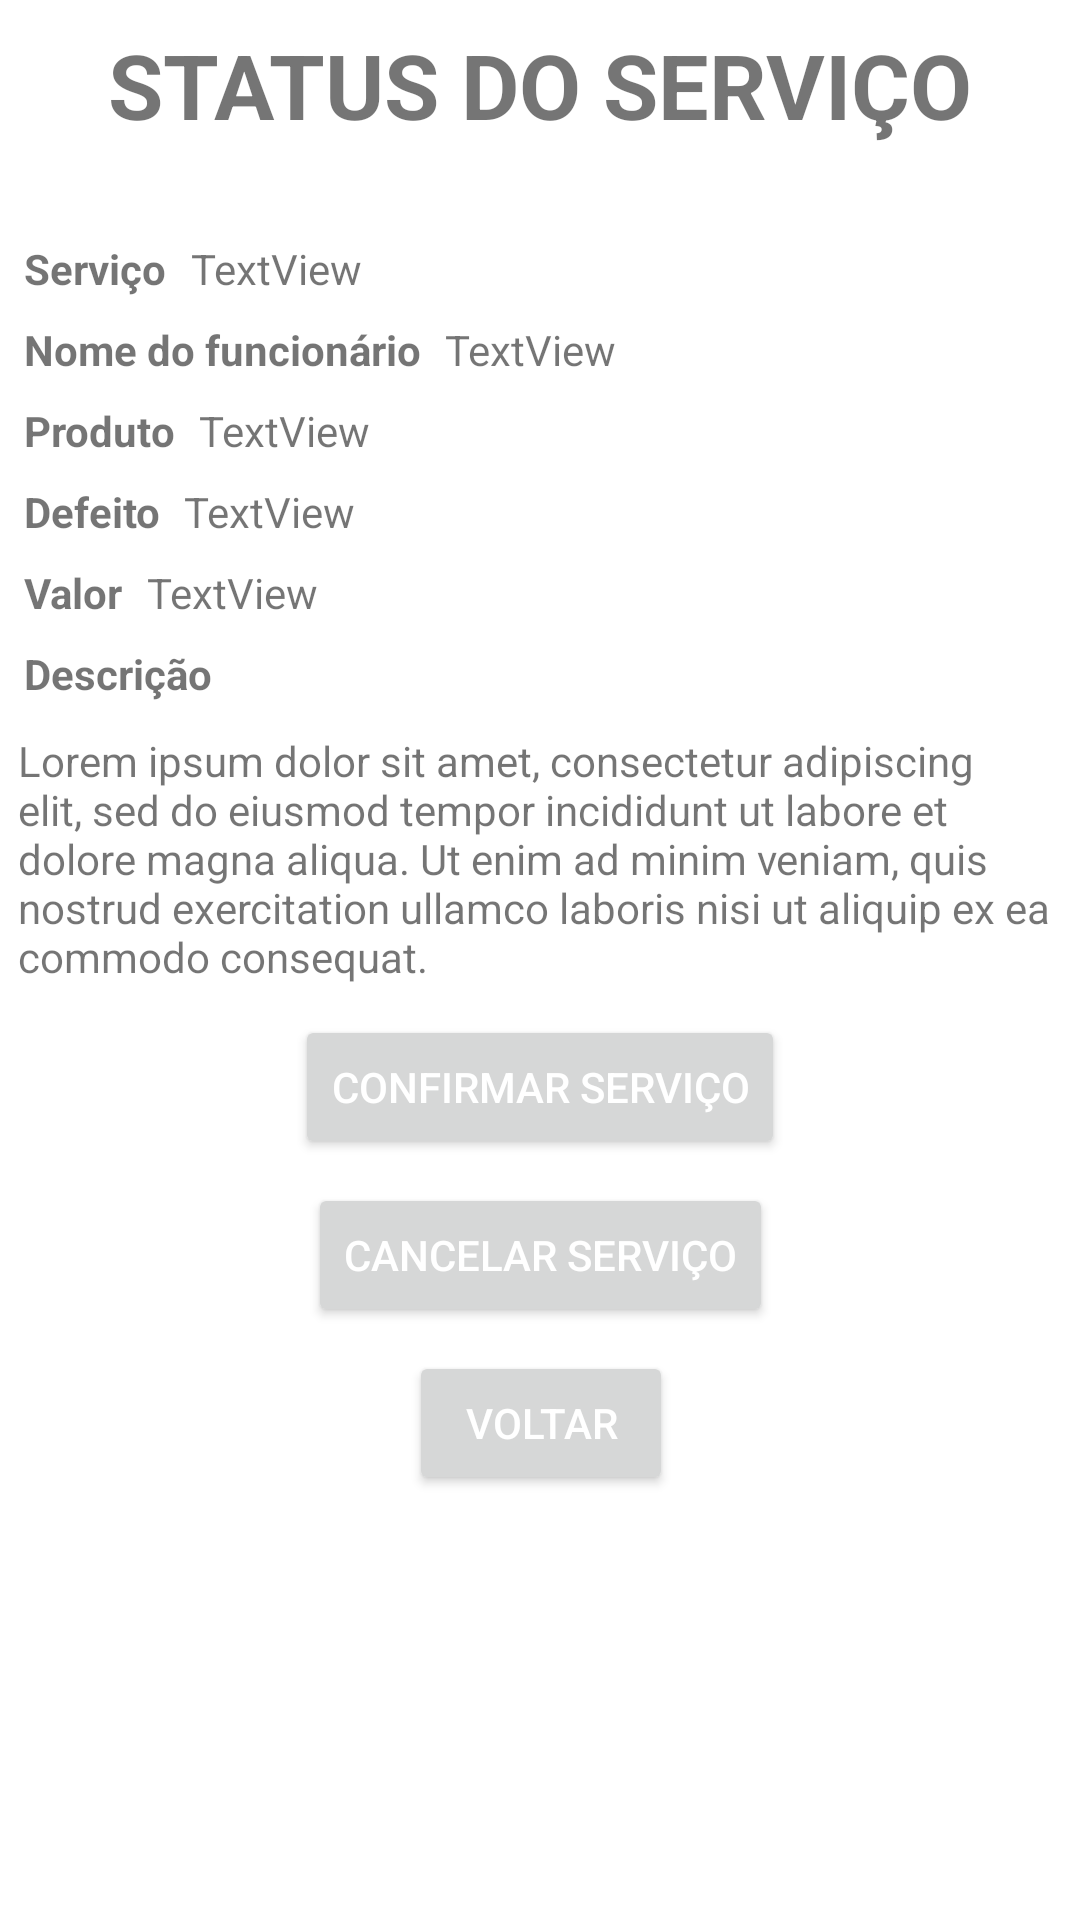

The Android layout XML behind this screen, and the referenced resources:
<!-- AndroidManifest.xml: application theme AppTheme -->
<!-- res/layout/activity_servico_status.xml -->
<?xml version="1.0" encoding="utf-8"?>
<ScrollView xmlns:android="http://schemas.android.com/apk/res/android"
    xmlns:app="http://schemas.android.com/apk/res-auto"
    xmlns:tools="http://schemas.android.com/tools"
    android:layout_width="match_parent"
    android:layout_height="match_parent"
    tools:context=".cliente_activities.ServicoStatusActivity">

    <android.support.constraint.ConstraintLayout
        android:layout_width="match_parent"
        android:layout_height="match_parent">

        <TextView
            android:id="@+id/textView14"
            android:layout_width="wrap_content"
            android:layout_height="40dp"
            android:layout_marginEnd="8dp"
            android:layout_marginLeft="8dp"
            android:layout_marginRight="8dp"
            android:layout_marginStart="8dp"
            android:layout_marginTop="8dp"
            android:text="STATUS DO SERVIÇO"
            android:textSize="30sp"
            android:textStyle="bold"
            app:layout_constraintEnd_toEndOf="parent"
            app:layout_constraintStart_toStartOf="parent"
            app:layout_constraintTop_toTopOf="parent" />

        <TextView
            android:id="@+id/textView16"
            android:layout_width="wrap_content"
            android:layout_height="wrap_content"
            android:layout_marginLeft="8dp"
            android:layout_marginStart="8dp"
            android:layout_marginTop="32dp"
            android:text="Serviço"
            android:textStyle="bold"
            app:layout_constraintStart_toStartOf="parent"
            app:layout_constraintTop_toBottomOf="@+id/textView14" />

        <TextView
            android:id="@+id/textView17"
            android:layout_width="wrap_content"
            android:layout_height="wrap_content"
            android:layout_marginTop="8dp"
            android:text="Nome do funcionário"
            android:textStyle="bold"
            app:layout_constraintStart_toStartOf="@+id/textView16"
            app:layout_constraintTop_toBottomOf="@+id/textView16" />

        <TextView
            android:id="@+id/textView18"
            android:layout_width="wrap_content"
            android:layout_height="wrap_content"
            android:layout_marginTop="8dp"
            android:text="Produto"
            android:textStyle="bold"
            app:layout_constraintStart_toStartOf="@+id/textView17"
            app:layout_constraintTop_toBottomOf="@+id/textView17" />

        <TextView
            android:id="@+id/textView19"
            android:layout_width="wrap_content"
            android:layout_height="wrap_content"
            android:layout_marginTop="8dp"
            android:text="Defeito"
            android:textStyle="bold"
            app:layout_constraintStart_toStartOf="@+id/textView18"
            app:layout_constraintTop_toBottomOf="@+id/textView18" />

        <TextView
            android:id="@+id/textView20"
            android:layout_width="wrap_content"
            android:layout_height="wrap_content"
            android:layout_marginTop="8dp"
            android:text="Valor"
            android:textStyle="bold"
            app:layout_constraintStart_toStartOf="@+id/textView19"
            app:layout_constraintTop_toBottomOf="@+id/textView19" />

        <TextView
            android:id="@+id/textView21"
            android:layout_width="wrap_content"
            android:layout_height="wrap_content"
            android:layout_marginTop="8dp"
            android:text="Descrição"
            android:textStyle="bold"
            app:layout_constraintStart_toStartOf="@+id/textView20"
            app:layout_constraintTop_toBottomOf="@+id/textView20" />

        <TextView
            android:id="@+id/textView22"
            android:layout_width="wrap_content"
            android:layout_height="wrap_content"
            android:layout_marginTop="8dp"
            android:padding="2dp"
            android:text="Lorem ipsum dolor sit amet, consectetur adipiscing elit, sed do eiusmod tempor incididunt ut labore et dolore magna aliqua. Ut enim ad minim veniam, quis nostrud exercitation ullamco laboris nisi ut aliquip ex ea commodo consequat. "
            app:layout_constraintEnd_toEndOf="parent"
            app:layout_constraintStart_toStartOf="@+id/textView21"
            app:layout_constraintTop_toBottomOf="@+id/textView21" />

        <Button
            android:id="@+id/CONFIRMA_STATUS_SERVICO"
            android:layout_width="wrap_content"
            android:layout_height="wrap_content"
            android:layout_marginEnd="148dp"
            android:layout_marginLeft="148dp"
            android:layout_marginRight="148dp"
            android:layout_marginStart="148dp"
            android:layout_marginTop="8dp"
            android:text="Confirmar serviço"
            app:layout_constraintEnd_toEndOf="parent"
            app:layout_constraintStart_toStartOf="parent"
            app:layout_constraintTop_toBottomOf="@+id/textView22" />

        <Button
            android:id="@+id/CANCELAR_STATUS_SERVICO"
            android:layout_width="wrap_content"
            android:layout_height="wrap_content"
            android:layout_marginEnd="8dp"
            android:layout_marginLeft="8dp"
            android:layout_marginRight="8dp"
            android:layout_marginStart="8dp"
            android:layout_marginTop="8dp"
            android:text="Cancelar serviço"
            app:layout_constraintEnd_toEndOf="@+id/CONFIRMA_STATUS_SERVICO"
            app:layout_constraintStart_toStartOf="@+id/CONFIRMA_STATUS_SERVICO"
            app:layout_constraintTop_toBottomOf="@+id/CONFIRMA_STATUS_SERVICO" />

        <Button
            android:id="@+id/STATUS_VOLTAR"
            android:layout_width="88dp"
            android:layout_height="wrap_content"
            android:layout_marginEnd="8dp"
            android:layout_marginLeft="8dp"
            android:layout_marginRight="8dp"
            android:layout_marginStart="8dp"
            android:layout_marginTop="8dp"
            android:text="Voltar"
            app:layout_constraintEnd_toEndOf="@+id/CANCELAR_STATUS_SERVICO"
            app:layout_constraintStart_toStartOf="@+id/CANCELAR_STATUS_SERVICO"
            app:layout_constraintTop_toBottomOf="@+id/CANCELAR_STATUS_SERVICO" />

        <TextView
            android:id="@+id/STATUS_SERVICO"
            android:layout_width="wrap_content"
            android:layout_height="wrap_content"
            android:layout_marginLeft="8dp"
            android:layout_marginStart="8dp"
            android:text="TextView"
            app:layout_constraintStart_toEndOf="@+id/textView16"
            app:layout_constraintTop_toTopOf="@+id/textView16" />

        <TextView
            android:id="@+id/STATUS_NOME_FUNCIONARIO"
            android:layout_width="wrap_content"
            android:layout_height="wrap_content"
            android:layout_marginLeft="8dp"
            android:layout_marginStart="8dp"
            android:text="TextView"
            app:layout_constraintStart_toEndOf="@+id/textView17"
            app:layout_constraintTop_toTopOf="@+id/textView17" />

        <TextView
            android:id="@+id/STATUS_PRODUTO"
            android:layout_width="wrap_content"
            android:layout_height="wrap_content"
            android:layout_marginLeft="8dp"
            android:layout_marginStart="8dp"
            android:text="TextView"
            app:layout_constraintStart_toEndOf="@+id/textView18"
            app:layout_constraintTop_toTopOf="@+id/textView18" />

        <TextView
            android:id="@+id/STATUS_DEFEITO"
            android:layout_width="wrap_content"
            android:layout_height="wrap_content"
            android:layout_marginLeft="8dp"
            android:layout_marginStart="8dp"
            android:text="TextView"
            app:layout_constraintStart_toEndOf="@+id/textView19"
            app:layout_constraintTop_toTopOf="@+id/textView19" />

        <TextView
            android:id="@+id/STATUS_VALOR"
            android:layout_width="wrap_content"
            android:layout_height="wrap_content"
            android:layout_marginLeft="8dp"
            android:layout_marginStart="8dp"
            android:text="TextView"
            app:layout_constraintStart_toEndOf="@+id/textView20"
            app:layout_constraintTop_toTopOf="@+id/textView20" />
    </android.support.constraint.ConstraintLayout>

</ScrollView>
<!-- resources referenced by this layout -->
<resources>
  <style name="AppTheme" parent="Theme.AppCompat.Light.DarkActionBar">
          
          <item name="colorPrimary">@android:color/holo_blue_bright</item>
          <item name="colorPrimaryDark">@android:color/holo_blue_dark</item>
          <item name="colorAccent">@android:color/holo_blue_light</item>
          <item name="android:navigationBarColor">@color/colorAccent</item>
          <item name="android:colorForeground">@color/foreground_material_light</item>
          <item name="android:colorBackground">@color/background_material_light</item>
          <item name="android:textColorPrimary">@android:color/white</item>
          <item name="android:statusBarColor">@color/color_accent_2</item>
      </style>
  <color name="colorAccent">#20214d</color>
  <color name="foreground_material_light">#ffffff</color>
  <color name="background_material_light">#ffffff</color>
</resources>
